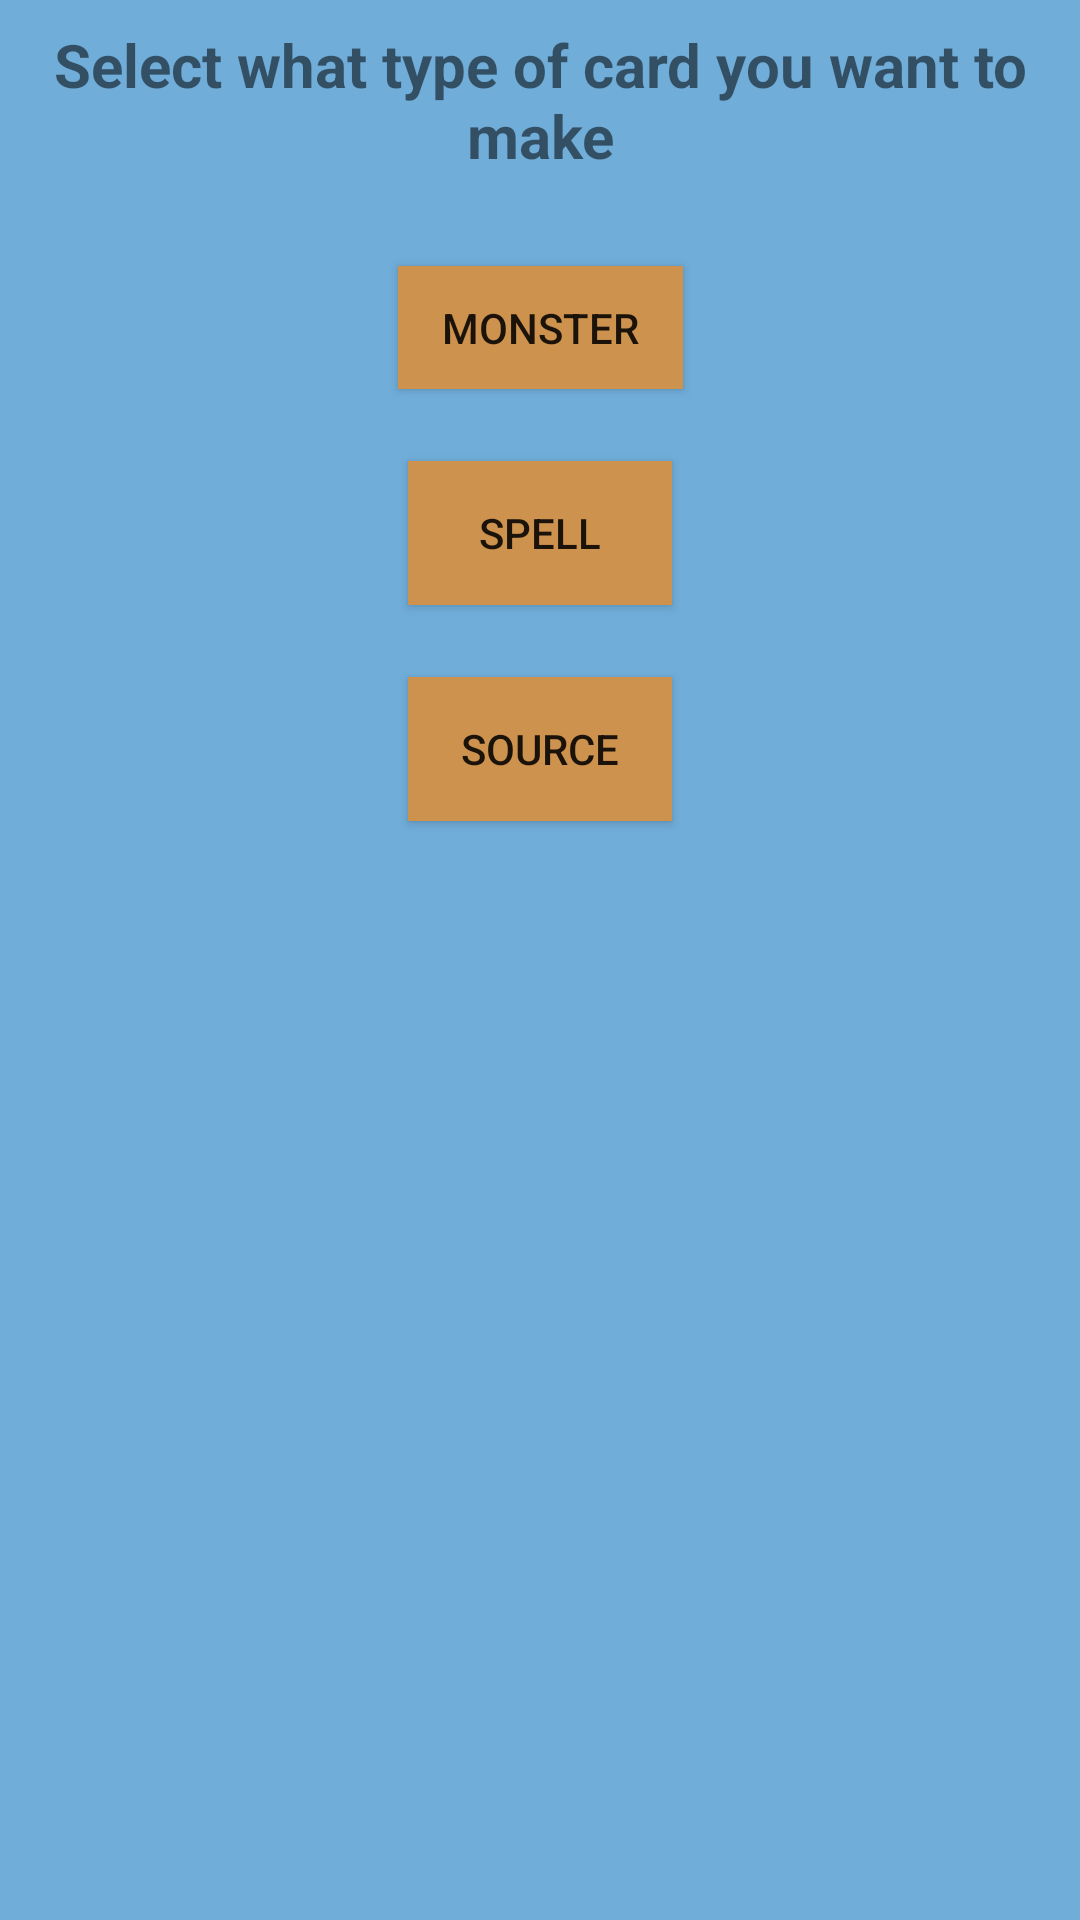

Android layout source for this screen:
<!-- AndroidManifest.xml: application theme AppTheme -->
<!-- res/layout/type_of_card_fragment.xml -->
<?xml version="1.0" encoding="utf-8"?>
 <layout xmlns:android="http://schemas.android.com/apk/res/android"
    xmlns:app="http://schemas.android.com/apk/res-auto"
    xmlns:tools="http://schemas.android.com/tools"
    tools:context=".typeofcardmenu.TypeOfCardFragment">
<androidx.constraintlayout.widget.ConstraintLayout
    android:layout_width="match_parent"
    android:layout_height="match_parent"
    android:background="#70ADD9">

    <TextView
        android:id="@+id/TypeCardTitle"
        android:layout_width="wrap_content"
        android:layout_height="wrap_content"
        android:layout_marginTop="8dp"
        android:gravity="center"
        android:text="@string/type_card_title"
        android:textSize="20sp"
        android:textStyle="bold"
        app:layout_constraintEnd_toEndOf="parent"
        app:layout_constraintStart_toStartOf="parent"
        app:layout_constraintTop_toTopOf="parent" />

    <Button
        android:id="@+id/monstercreatorbutton"
        android:layout_width="95dp"
        android:layout_height="41dp"
        android:layout_marginTop="30dp"
        android:text="@string/create_monster"
        style="@style/menuTheme"
        app:layout_constraintEnd_toEndOf="parent"
        app:layout_constraintStart_toStartOf="parent"
        app:layout_constraintTop_toBottomOf="@+id/TypeCardTitle" />

    <Button
        android:id="@+id/spellcreatorbutton"
        android:layout_width="wrap_content"
        android:layout_height="wrap_content"
        android:layout_marginTop="24dp"
        android:text="@string/create_spell"
        style="@style/menuTheme"
        app:layout_constraintEnd_toEndOf="parent"
        app:layout_constraintStart_toStartOf="parent"
        app:layout_constraintTop_toBottomOf="@+id/monstercreatorbutton" />

    <Button
        android:id="@+id/sourcecreatorbutton"
        android:layout_width="wrap_content"
        android:layout_height="wrap_content"
        android:layout_marginTop="24dp"
        android:text="@string/create_source"
        style="@style/menuTheme"
        app:layout_constraintEnd_toEndOf="parent"
        app:layout_constraintStart_toStartOf="parent"
        app:layout_constraintTop_toBottomOf="@+id/spellcreatorbutton" />
</androidx.constraintlayout.widget.ConstraintLayout>
</layout>
<!-- resources referenced by this layout -->
<resources>
  <string name="create_monster">Monster</string>
  <string name="create_source">Source</string>
  <string name="create_spell">Spell</string>
  <string name="type_card_title">Select what type of card you want to make</string>
  <style name="menuTheme" parent="Widget.AppCompat.Button">
          <item name="android:background">@color/gold</item>
      </style>
  <style name="AppTheme" parent="Theme.AppCompat.Light.DarkActionBar">
          
          <item name="colorPrimary">@color/colorPrimary</item>
          <item name="colorPrimaryDark">@color/colorPrimaryDark</item>
          <item name="colorAccent">@color/colorAccent</item>
      </style>
  <color name="gold">#CC924E</color>
  <color name="colorPrimary">#008577</color>
  <color name="colorPrimaryDark">#00574B</color>
  <color name="colorAccent">#D81B60</color>
</resources>
